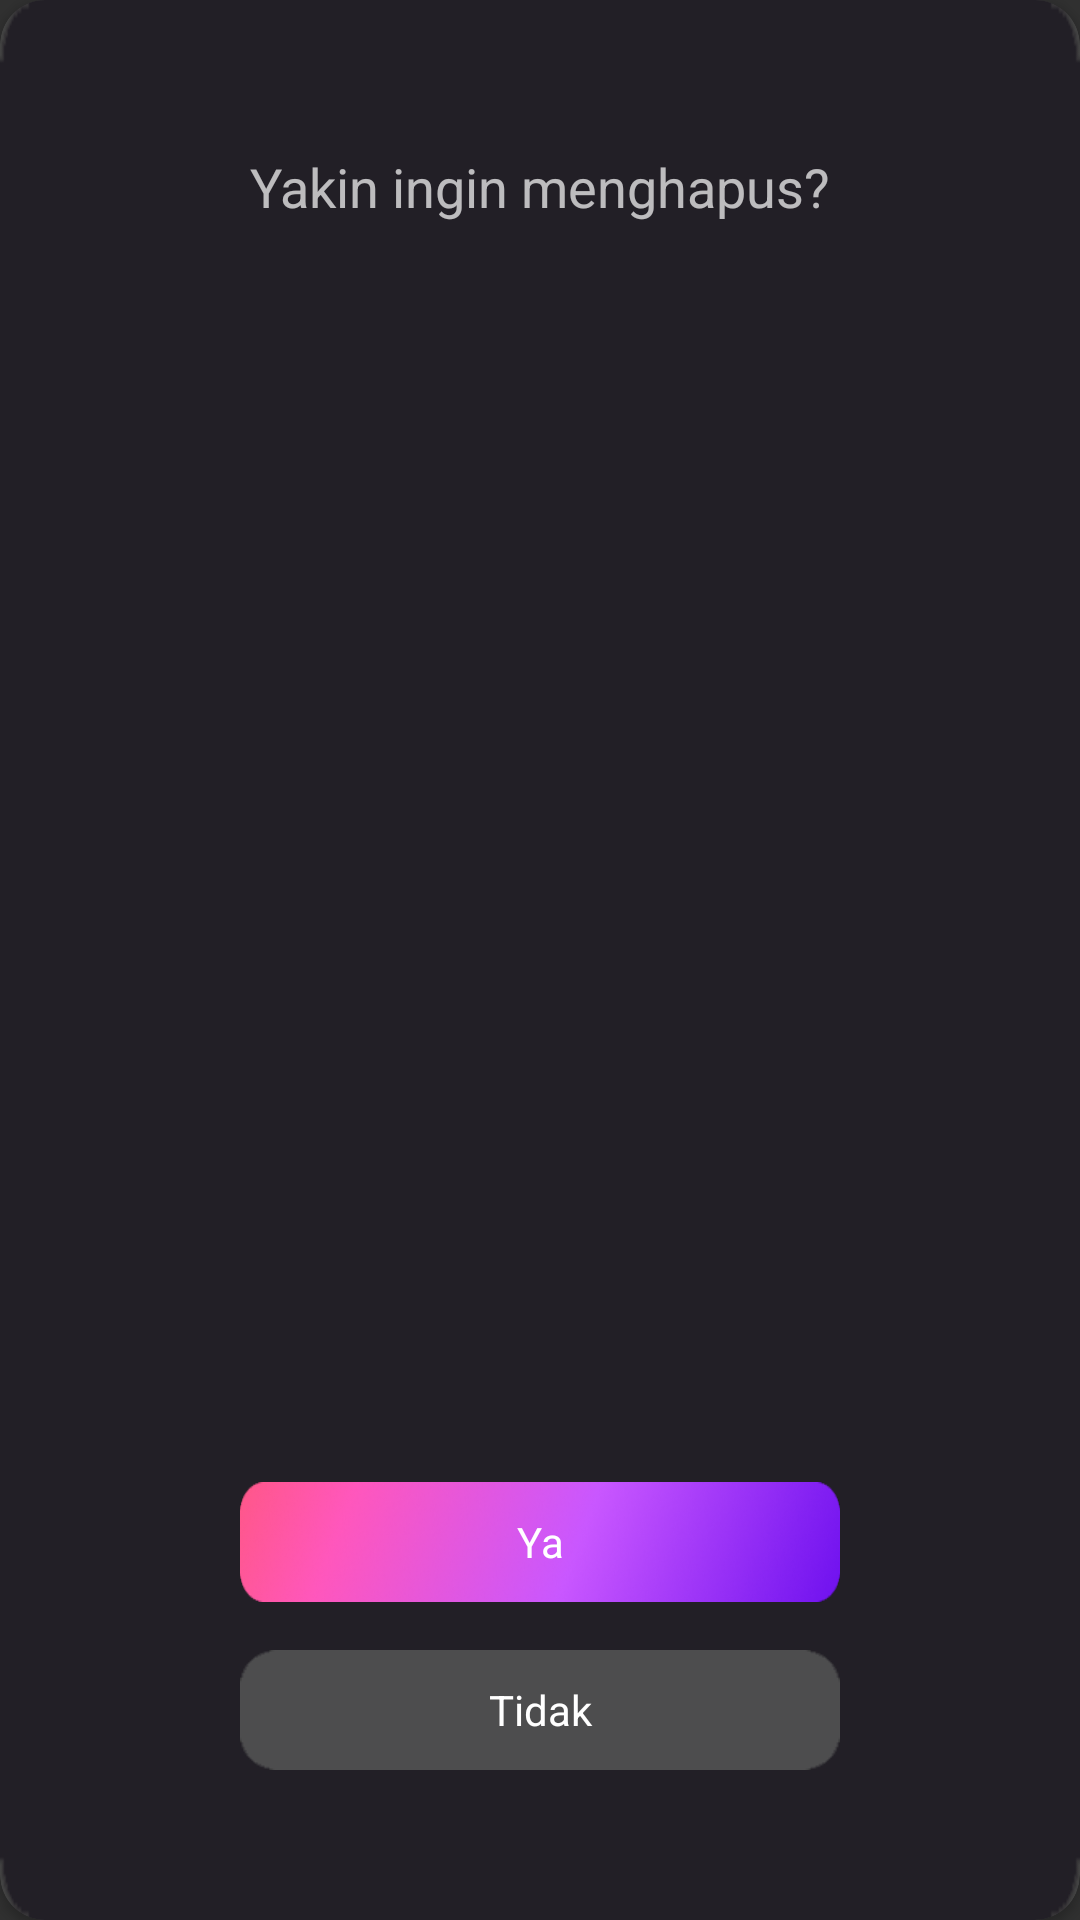

Reconstruct the res/layout file that produces this screen, plus the resources it refers to.
<!-- AndroidManifest.xml: application theme Theme.Coller -->
<!-- res/layout/alert_dialog_hapus.xml -->
<?xml version="1.0" encoding="utf-8"?>
<androidx.constraintlayout.widget.ConstraintLayout xmlns:android="http://schemas.android.com/apk/res/android"
    xmlns:app="http://schemas.android.com/apk/res-auto"
    xmlns:tools="http://schemas.android.com/tools"
    android:layout_width="300dp"
    android:layout_height="250dp"
    android:layout_gravity="center">

    <androidx.cardview.widget.CardView
        android:layout_width="match_parent"
        android:layout_height="match_parent"
        app:cardCornerRadius="15dp">

        <androidx.constraintlayout.widget.ConstraintLayout
            android:layout_width="match_parent"
            android:layout_height="match_parent"
            android:background="@drawable/bg_alertdialog">

            <TextView
                android:id="@+id/textView16"
                android:layout_width="wrap_content"
                android:layout_height="wrap_content"
                android:layout_marginTop="50dp"
                android:text="Yakin ingin menghapus?"
                android:textSize="18sp"
                app:layout_constraintEnd_toEndOf="parent"
                app:layout_constraintHorizontal_bias="0.5"
                app:layout_constraintStart_toStartOf="parent"
                app:layout_constraintTop_toTopOf="parent" />

            <Button
                android:id="@+id/btn_yes"
                android:layout_width="200dp"
                android:layout_height="40dp"
                android:layout_marginBottom="16dp"
                android:background="@drawable/btn1"
                android:text="Ya"
                android:textAllCaps="false"
                app:layout_constraintBottom_toTopOf="@+id/btn_no"
                app:layout_constraintEnd_toEndOf="parent"
                app:layout_constraintStart_toStartOf="parent" />

            <Button
                android:id="@+id/btn_no"
                android:layout_width="200dp"
                android:layout_height="40dp"
                android:layout_marginBottom="50dp"
                android:background="@drawable/btn_no"
                android:text="Tidak"
                android:textAllCaps="false"
                app:layout_constraintBottom_toBottomOf="parent"
                app:layout_constraintEnd_toEndOf="parent"
                app:layout_constraintHorizontal_bias="0.5"
                app:layout_constraintStart_toStartOf="parent" />


        </androidx.constraintlayout.widget.ConstraintLayout>

    </androidx.cardview.widget.CardView>

</androidx.constraintlayout.widget.ConstraintLayout>
<!-- resources referenced by this layout -->
<resources>
  <!-- drawable bg_alertdialog: png bitmap (drawable-v24, 3971 bytes) -->
  <!-- drawable btn1: png bitmap (drawable, 37938 bytes) -->
  <!-- drawable btn_no: png bitmap (drawable-v24, 2589 bytes) -->
  <style name="Theme.Coller" parent="Theme.AppCompat.NoActionBar">
          
          <item name="colorPrimary">@color/purple_500</item>
          <item name="colorPrimaryVariant">@color/purple_700</item>
          <item name="colorOnPrimary">@color/white</item>
          
          <item name="colorSecondary">@color/teal_200</item>
          <item name="colorSecondaryVariant">@color/teal_700</item>
          <item name="colorOnSecondary">@color/black</item>
          
          <item name="android:statusBarColor" tools:targetApi="l">?attr/colorPrimaryVariant</item>
          
          <item name="fontFamily">@font/poppins</item>
      </style>
  <!-- not gathered from this repository: default colours our renderer supplied (Android Studio template values) -->
  <color name="purple_500">#FF6200EE</color>
  <color name="purple_700">#FF3700B3</color>
  <color name="teal_200">#FF03DAC5</color>
  <color name="teal_700">#FF018786</color>
  <color name="black">#FF000000</color>
  <color name="white">#FFFFFFFF</color>
</resources>
